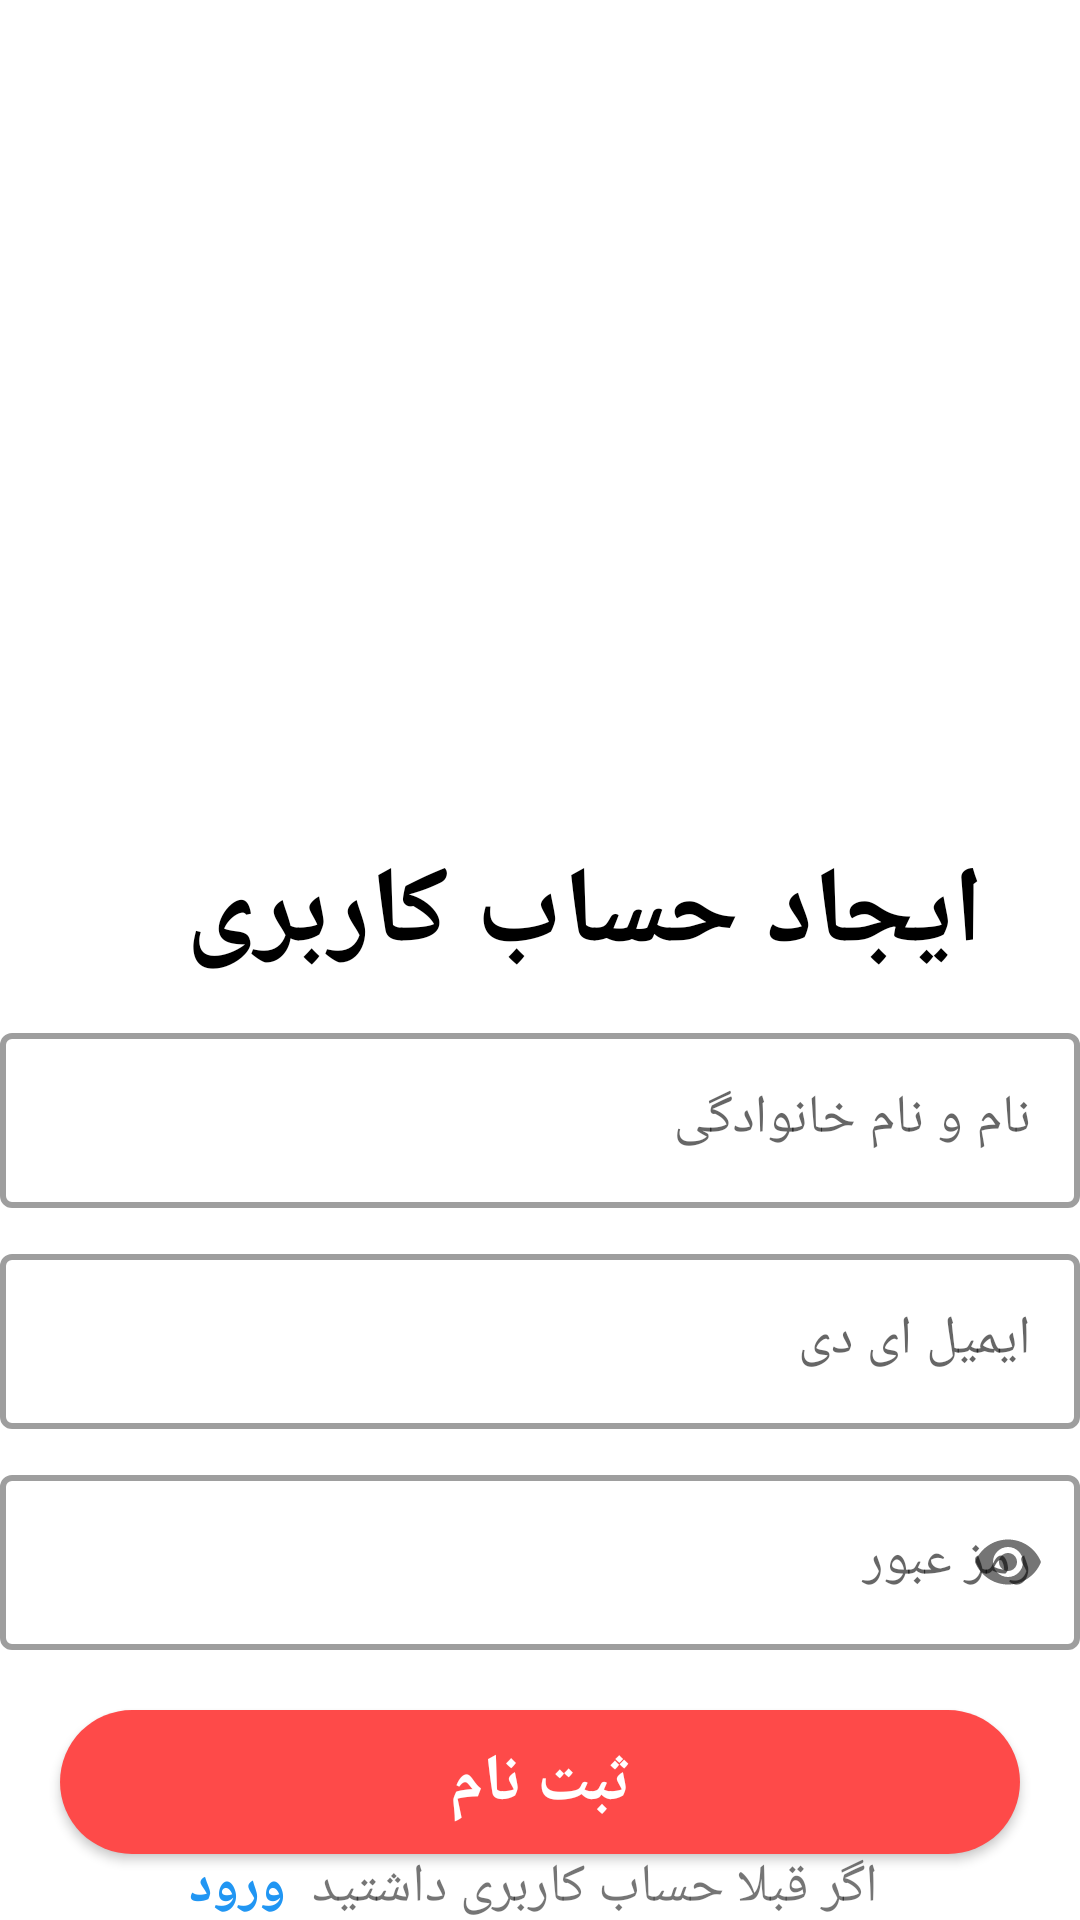

Produce the Android XML layout that renders to this screen, including the resource entries it uses.
<!-- AndroidManifest.xml: application theme Theme.BebeenBekhar -->
<!-- res/layout/activity_sign_up.xml -->
<?xml version="1.0" encoding="utf-8"?>
<androidx.constraintlayout.widget.ConstraintLayout xmlns:android="http://schemas.android.com/apk/res/android"
    xmlns:app="http://schemas.android.com/apk/res-auto"
    xmlns:tools="http://schemas.android.com/tools"
    android:layout_width="match_parent"
    android:layout_height="match_parent">

    <ImageView
        android:id="@+id/ivSinUpLogo"
        android:layout_width="350dp"
        android:layout_height="280dp"
        app:layout_constraintEnd_toEndOf="parent"
        app:layout_constraintStart_toStartOf="parent"
        app:layout_constraintTop_toTopOf="parent"
        android:contentDescription="image" />
    <TextView
        android:id="@+id/tvSinUp"
        android:layout_width="wrap_content"
        android:layout_height="wrap_content"
        android:text="ایجاد حساب کاربری"
        android:textSize="36sp"
        android:textStyle="bold"
        android:layout_marginEnd="32dp"
        android:textColor="@color/black"
        app:layout_constraintTop_toBottomOf="@id/ivSinUpLogo"
        app:layout_constraintEnd_toEndOf="parent"
        />
    <com.google.android.material.textfield.TextInputLayout
        android:id="@+id/tilName"
        android:layout_width="match_parent"
        android:layout_height="wrap_content"
        android:layout_marginTop="10dp"
        app:boxStrokeWidth="2dp"
        app:layout_constraintEnd_toEndOf="parent"
        app:layout_constraintStart_toStartOf="parent"
        app:layout_constraintTop_toBottomOf="@id/tvSinUp"
        style="@style/Widget.MaterialComponents.TextInputLayout.OutlinedBox"
        >
        <EditText
            android:id="@+id/etSinUpName"
            android:layout_width="match_parent"
            android:layout_height="wrap_content"
            android:inputType="text"
            android:hint="نام و نام خانوادگی"
            android:textSize="18sp"
            />
    </com.google.android.material.textfield.TextInputLayout>
    <com.google.android.material.textfield.TextInputLayout
        android:id="@+id/tilEmail"
        android:layout_width="match_parent"
        android:layout_height="wrap_content"
        android:layout_marginTop="10dp"
        app:boxStrokeWidth="2dp"
        app:layout_constraintEnd_toEndOf="parent"
        app:layout_constraintStart_toStartOf="parent"
        app:layout_constraintTop_toBottomOf="@id/tilName"
        style="@style/Widget.MaterialComponents.TextInputLayout.OutlinedBox">
        <EditText
            android:id="@+id/etSinUpEmail"
            android:layout_width="match_parent"
            android:layout_height="wrap_content"
            android:inputType="textEmailAddress"
            android:hint="ایمیل ای دی"
            android:textSize="18sp"
            />
    </com.google.android.material.textfield.TextInputLayout>

    <com.google.android.material.textfield.TextInputLayout
        android:id="@+id/tilPassword"
        android:layout_width="match_parent"
        android:layout_height="wrap_content"
        android:layout_marginTop="10dp"
        app:boxStrokeWidth="2dp"
        app:passwordToggleEnabled="true"
        app:layout_constraintEnd_toEndOf="parent"
        app:layout_constraintStart_toStartOf="parent"
        app:layout_constraintTop_toBottomOf="@id/tilEmail"
        style="@style/Widget.MaterialComponents.TextInputLayout.OutlinedBox"
        >
        <EditText
            android:layoutDirection="rtl"
            android:id="@+id/etSinUpPassword"
            android:layout_width="match_parent"
            android:layout_height="wrap_content"
            android:inputType="textPassword"
            android:hint="رمز عبور"
            android:textSize="18sp"
            />
    </com.google.android.material.textfield.TextInputLayout>

    <Button
        android:id="@+id/btnSignUp"
        android:layout_width="match_parent"
        android:layout_height="wrap_content"
        android:layout_marginStart="20dp"
        android:layout_marginEnd="20dp"
        android:background="@drawable/button_bg"
        android:text="ثبت نام"
        android:layout_marginTop="20dp"
        android:textColor="@color/white"
        android:textSize="22sp"
        android:textStyle="bold"
        app:layout_constraintEnd_toEndOf="parent"
        app:layout_constraintStart_toStartOf="parent"
        app:layout_constraintTop_toBottomOf="@id/tilPassword" />
    <LinearLayout
        android:layout_width="match_parent"
        android:layout_height="wrap_content"
        android:orientation="horizontal"
        android:gravity="center"
        app:layout_constraintTop_toBottomOf="@id/btnSignUp"
        app:layout_constraintBottom_toBottomOf="parent"
        app:layout_constraintEnd_toEndOf="parent"
        app:layout_constraintStart_toStartOf="parent"
        >

        <TextView
            android:id="@+id/tvLoginPage"
            android:layout_width="wrap_content"
            android:layout_height="wrap_content"
            android:text=" ورود"
            android:textSize="18sp"
            android:textStyle="bold"
            android:textColor="@color/blue"
            />
        <TextView
            android:id="@+id/tvNewHere"
            android:layout_width="wrap_content"
            android:layout_height="wrap_content"
            android:text=" اگر قبلا حساب کاربری داشتید "
            android:textSize="18sp"
            />


    </LinearLayout>

</androidx.constraintlayout.widget.ConstraintLayout>
<!-- resources referenced by this layout -->
<resources>
  <color name="black">#FF000000</color>
  <color name="blue">#2196F3</color>
  <color name="white">#FFFFFFFF</color>
  <!-- drawable button_bg (drawable) -->
  <?xml version="1.0" encoding="utf-8"?>
  <shape xmlns:android="http://schemas.android.com/apk/res/android"
      android:shape="rectangle"
      >
      <solid
          android:color="?attr/colorPrimary"/>
      <corners
          android:radius="30dp"/>
  
  </shape>
  <style name="Theme.BebeenBekhar" parent="Theme.MaterialComponents.DayNight.NoActionBar">
  
          
  
          <item name="colorPrimary">@color/red_500</item>
          <item name="colorPrimaryVariant">@color/white_light</item>
          <item name="colorOnPrimary">@color/black</item>
  
          
          <item name="colorSecondary">@color/red_500</item>
          <item name="colorSecondaryVariant">@color/red_500</item>
          <item name="colorOnSecondary">@color/white_light</item>
  
          <item name="fontFamily">@font/primary_regular</item>
  
          <item name="colorSurface">?attr/colorPrimaryVariant</item>
  
          <item name="android:statusBarColor" tools:targetApi="l">?attr/colorPrimary</item>
  
          <item name="android:windowLightStatusBar" tools:targetApi="m">true</item>
      </style>
  <color name="red_500">#FE4A49</color>
  <color name="white_light">#FBF2F2</color>
</resources>
